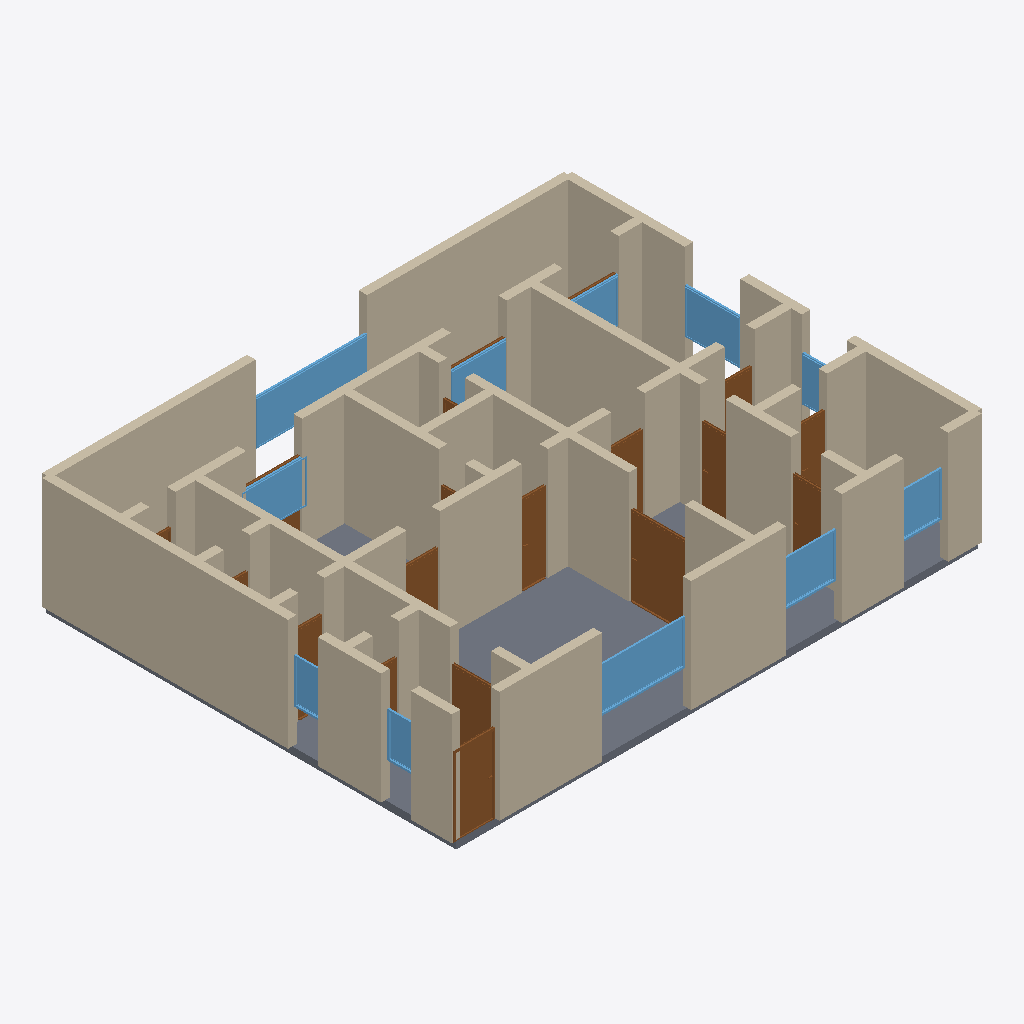
Isometric view of an IFC building model (IFC-SPF (STEP), schema IFC4, length unit metre), seen from the south-west, elements coloured by IFC class: 56 walls (beige), 19 doors (brown), 11 windows (light blue), 1 slab (grey).
Extent 14.2 m × 11.2 m × 3.2 m (x, y, z). Storeys (1): Ground Floor at 0.00 m. Elements (87): 56 IfcWall, 19 IfcDoor, 11 IfcWindow, 1 IfcSlab.

HEADER;
FILE_DESCRIPTION(('ViewDefinition[DesignTransferView]'),'2;1');
FILE_NAME('/dev/null','2026-05-05T20:31:28+05:30',(''),(''),'IfcOpenShell 0.8.5','IfcOpenShell 0.8.5','Nobody');
FILE_SCHEMA(('IFC4'));
ENDSEC;
DATA;
#1=IFCPROJECT('0DrnSGO1TFUxcstc0t9V61',$,'A Hyderabad Jubilee Hills 3BHK premium — high-rise newbuild ',$,$,$,$,(#10),#5);
#12=IFCSITE('3m3SqBzMfDGf1IhLOpyMXB',$,'Site',$,$,$,$,$,$,$,$,$,$,$);
#13=IFCBUILDING('2Wm4C9H5fBrhUrC1DAU2yl',$,'Building',$,$,$,$,$,$,$,$,$);
#16=IFCBUILDINGSTOREY('0clCva0pXEoQclDZu2Iplt',$,'Ground Floor',$,$,#22,$,$,$,$);
#222=IFCWALL('3jliycia19_x9K_jVjkCgi',$,'Exterior Wall',$,$,#243,#238,$,$);
#3841=IFCSLAB('1GVjrAqHLCceUQnmhzdoEY',$,'Floor',$,$,#3858,#3853,$,.FLOOR.);
#178=IFCWALL('169KomrCvEBeqt4xEGkEgO',$,'Exterior Wall',$,$,#199,#194,$,$);
#200=IFCWALL('1Abx4SYQ56EPy15csfOl_3',$,'Exterior Wall',$,$,#221,#216,$,$);
#23=IFCWALL('0I9Bneyb95rQ0NSgKU$Z4V',$,'Exterior Wall',$,$,#45,#39,$,$);
#46=IFCWALL('2mSFolXVH4OBEpnOuv2v6Z',$,'Exterior Wall',$,$,#67,#62,$,$);
#1036=IFCWALL('0xkwe0cDjB2wPO6AM$tbxS',$,'Interior Wall',$,$,#1057,#1052,$,$);
#156=IFCWALL('2n6NCYY25DK94r5k72KI_x',$,'Exterior Wall',$,$,#177,#172,$,$);
#244=IFCWALL('02fCxwSEb2fRoYzQBqusVr',$,'Exterior Wall',$,$,#265,#260,$,$);
#68=IFCWALL('0dIdtWIx93NwY_mOCt$rI$',$,'Exterior Wall',$,$,#89,#84,$,$);
#904=IFCWALL('0A9N3w7Ij47xcVzHwDqRSm',$,'Interior Wall',$,$,#925,#920,$,$);
#398=IFCWALL('00T9oQO8fE99AhUiZ_$_xv',$,'Interior Wall',$,$,#419,#414,$,$);
#112=IFCWALL('2FSO0V1gD0WRmXuGkHgHAu',$,'Exterior Wall',$,$,#133,#128,$,$);
#420=IFCWALL('3Ce_WZJYf6_QhoMruDJg$V',$,'Interior Wall',$,$,#441,#436,$,$);
#266=IFCWALL('2y1pAQ3s55cR5RS1RGr4NR',$,'Exterior Wall',$,$,#287,#282,$,$);
#926=IFCWALL('2GRrh2zob0_QRkwnUSp1Ed',$,'Interior Wall',$,$,#947,#942,$,$);
#90=IFCWALL('0sCH8EIp5CEhbtrG5DXJj6',$,'Exterior Wall',$,$,#111,#106,$,$);
#618=IFCWALL('120MN6K1r6mOqtiFcnnLbR',$,'Interior Wall',$,$,#639,#634,$,$);
#552=IFCWALL('2JeqaFHB529POvDopsQRqZ',$,'Interior Wall',$,$,#573,#568,$,$);
#3201=IFCWINDOW('3I4U6slbn3HuOK9r4ZnRqz',$,'Window',$,$,#3255,#3250,$,1.2,3.0,$,$,$);
#1511=IFCDOOR('1VgQbg6ef7UvkYcsLcc3mb',$,'Door',$,$,#1595,#1590,$,2.1,1.5,$,$,$);
#662=IFCWALL('1UNJw6xpn8qe24N0Iz3zt8',$,'Interior Wall',$,$,#683,#678,$,$);
#2871=IFCWINDOW('0Q0QL4If5CIxKz1enfZQEp',$,'Window',$,$,#2925,#2920,$,1.2,2.4,$,$,$);
#794=IFCWALL('0gOOAPZ6jFavYX9LnJER9j',$,'Interior Wall',$,$,#815,#810,$,$);
#992=IFCWALL('3QypIGNDjA2wn8sFbYGtpg',$,'Interior Wall',$,$,#1013,#1008,$,$);
#970=IFCWALL('22h2EY$1L1wvzQIz4Y0RuO',$,'Interior Wall',$,$,#991,#986,$,$);
#508=IFCWALL('3IoNycXF53AwR99Rcw0dPc',$,'Interior Wall',$,$,#529,#524,$,$);
#1014=IFCWALL('2VSrrsfCL2Seb7$RrYDLBJ',$,'Interior Wall',$,$,#1035,#1030,$,$);
#706=IFCWALL('2swFen8Fb8PgUXDbZi38sx',$,'Interior Wall',$,$,#727,#722,$,$);
#1256=IFCDOOR('0rY$wR5xTEQRPBitAxOyXC',$,'Door',$,$,#1340,#1335,$,2.1,1.1,$,$,$);
#486=IFCWALL('2NVL3Skjz3EeukDzFC$4rd',$,'Interior Wall',$,$,#507,#502,$,$);
#464=IFCWALL('0WnrsvtmP4IeNg5HL8uKO3',$,'Interior Wall',$,$,#485,#480,$,$);
#1190=IFCWALL('04t6IbGlX3m9AXrZIMv2xI',$,'Interior Wall',$,$,#1211,#1206,$,$);
#1058=IFCWALL('2usgBSWCH32vWWy3q$XlmM',$,'Interior Wall',$,$,#1079,#1074,$,$);
#134=IFCWALL('02qoY1mkP7sxuXRVE6Miq$',$,'Exterior Wall',$,$,#155,#150,$,$);
#596=IFCWALL('04nAZqr1r3Qx3l86VYtBQ6',$,'Interior Wall',$,$,#617,#612,$,$);
#310=IFCWALL('0EWeeac05FteAl9BjnLDhD',$,'Interior Wall',$,$,#331,#326,$,$);
#574=IFCWALL('1D58dSNFn3EA$Uey7XKdnV',$,'Interior Wall',$,$,#595,#590,$,$);
#1146=IFCWALL('0ZblkFaafA8gKPd098eXLY',$,'Interior Wall',$,$,#1167,#1162,$,$);
#882=IFCWALL('2IDFd_c4LAQvBvidPE5qaZ',$,'Interior Wall',$,$,#903,#898,$,$);
#3311=IFCWINDOW('0sPjzXEBT9a9Okhoagaefj',$,'Window',$,$,#3365,#3360,$,1.2,1.5,$,$,$);
#376=IFCWALL('3rVF6vyib5RRp3hKUWo9Vd',$,'Interior Wall',$,$,#397,#392,$,$);
#2926=IFCWINDOW('2BIdxwZbrBp9fpWeOwMHFe',$,'Window',$,$,#2980,#2975,$,1.2,1.5,$,$,$);
#332=IFCWALL('2UoKaF5BHEzeEo0boucIUs',$,'Interior Wall',$,$,#353,#348,$,$);
#3036=IFCWINDOW('2zPn7GhLP8XQAsA2wnusI7',$,'Window',$,$,#3090,#3085,$,1.2,1.8,$,$,$);
#2021=IFCDOOR('3ssgd9bv1ECPvV1RVfjPkD',$,'Door',$,$,#2105,#2100,$,2.1,0.7,$,$,$);
#1341=IFCDOOR('08okExNl14rw0inwfyTIu4',$,'Door',$,$,#1425,#1420,$,2.1,1.1,$,$,$);
#442=IFCWALL('1$6RZIFzLBTADC2w8r_QiN',$,'Interior Wall',$,$,#463,#458,$,$);
#1766=IFCDOOR('2xv6nUBhb4Wfoo8UpsqTU9',$,'Door',$,$,#1850,#1845,$,2.1,0.7,$,$,$);
#2981=IFCWINDOW('1m03ze2lL6IPmqRGpkcbwN',$,'Window',$,$,#3035,#3030,$,1.2,1.2,$,$,$);
#816=IFCWALL('2sSPhT_PnBYO$8jPLIbaZr',$,'Interior Wall',$,$,#837,#832,$,$);
#728=IFCWALL('1FJ0qIX5b53RJCSCLSyfqe',$,'Interior Wall',$,$,#749,#744,$,$);
#1102=IFCWALL('3tjNHNPSz3G8fpLjaZyFpm',$,'Interior Wall',$,$,#1123,#1118,$,$);
#1234=IFCWALL('2kB8_caFn1bvcNusHHZvVX',$,'Interior Wall',$,$,#1255,#1250,$,$);
#750=IFCWALL('23jIpuO$DE4hxtFLqGBCnr',$,'Interior Wall',$,$,#771,#766,$,$);
#3091=IFCWINDOW('2IdH5WWpX89ODR2prgtirp',$,'Window',$,$,#3145,#3140,$,1.2,1.5,$,$,$);
#1596=IFCDOOR('1aMlIP8UTBLvka$A1hT$qJ',$,'Door',$,$,#1680,#1675,$,2.1,0.8,$,$,$);
#530=IFCWALL('2ZD6Vy8VbFAe1eEcVegLgG',$,'Interior Wall',$,$,#551,#546,$,$);
#1936=IFCDOOR('3tIVqFOELF68Fm8i5B_K3p',$,'Door',$,$,#2020,#2015,$,2.1,0.9,$,$,$);
#1681=IFCDOOR('3khJwozdjEtBEUcIAYYiRL',$,'Door',$,$,#1765,#1760,$,2.1,0.7,$,$,$);
#948=IFCWALL('33yp06My11YggKFl6AOgu3',$,'Interior Wall',$,$,#969,#964,$,$);
#684=IFCWALL('3$qCimvXD7WQcX7JPxhEq5',$,'Interior Wall',$,$,#705,#700,$,$);
#3146=IFCWINDOW('1JEfCebG17MxREqZIIJoSX',$,'Window',$,$,#3200,#3195,$,1.2,1.5,$,$,$);
#3366=IFCWINDOW('1whLVxB0b6lvukS5bah2Gw',$,'Window',$,$,#3420,#3415,$,1.2,0.8,$,$,$);
#3421=IFCWINDOW('34q7ESLSvBYuc5oZuXZKbP',$,'Window',$,$,#3475,#3470,$,1.2,0.8,$,$,$);
#2106=IFCDOOR('1usIFS72z1aBDKWn9u$VyU',$,'Door',$,$,#2190,#2185,$,2.1,0.9,$,$,$);
#640=IFCWALL('2SB1N2FDj21gsmYR1lAaX3',$,'Interior Wall',$,$,#661,#656,$,$);
#1851=IFCDOOR('1B3V6QnUv0qgSxuBNKTKvA',$,'Door',$,$,#1935,#1930,$,2.1,0.7,$,$,$);
#3256=IFCWINDOW('1I8$gZWZj1p8reB0Z7AnL6',$,'Window',$,$,#3310,#3305,$,1.2,1.2,$,$,$);
#288=IFCWALL('2rwlgHfeT7huJ7aWMAWBa_',$,'Interior Wall',$,$,#309,#304,$,$);
#2191=IFCDOOR('37ZoqeBc1CKhqZg_g3oRjp',$,'Door',$,$,#2275,#2270,$,2.1,0.8,$,$,$);
#1080=IFCWALL('3$FU0Ytcj7YQBrP7xLib_r',$,'Interior Wall',$,$,#1101,#1096,$,$);
#1168=IFCWALL('2q2GcGS_v15eU4ND6n8AA3',$,'Interior Wall',$,$,#1189,#1184,$,$);
#772=IFCWALL('1Q59hIlLb15xGb183msFVW',$,'Interior Wall',$,$,#793,#788,$,$);
#1124=IFCWALL('0pNMbbi6n7dvK_sUkmVULI',$,'Interior Wall',$,$,#1145,#1140,$,$);
#354=IFCWALL('0TfY90$F56VPrbDJMgI3_F',$,'Interior Wall',$,$,#375,#370,$,$);
#838=IFCWALL('3gWqQfuTr9HQnLFr4QIhrD',$,'Interior Wall',$,$,#859,#854,$,$);
#1212=IFCWALL('0uyrpz54PBfwqSVplf0_z9',$,'Interior Wall',$,$,#1233,#1228,$,$);
#860=IFCWALL('2JPq_fQcj2hOLOADxgtE1u',$,'Interior Wall',$,$,#881,#876,$,$);
#1426=IFCDOOR('3skLnlhujByhV$IBT8e0zv',$,'Door',$,$,#1510,#1505,$,2.1,0.7,$,$,$);
#2531=IFCDOOR('17T8cWEH1BTPZshQluaNq7',$,'Door',$,$,#2615,#2610,$,2.1,1.5,$,$,$);
#2616=IFCDOOR('3J45cOvX99VuvVLv0m275G',$,'Door',$,$,#2700,#2695,$,2.1,1.5,$,$,$);
#2701=IFCDOOR('19H03sYnL2MhkSJht6FtYd',$,'Door',$,$,#2785,#2780,$,2.1,1.5,$,$,$);
#2446=IFCDOOR('2BrYlN_Kf6IwmCwDAuKxVV',$,'Door',$,$,#2530,#2525,$,2.1,0.7,$,$,$);
#2276=IFCDOOR('1lgvzkn6j56QY7NsQyQWa4',$,'Door',$,$,#2360,#2355,$,2.1,0.7,$,$,$);
#2361=IFCDOOR('3ou1WaQvj6SuN9zswL5SsI',$,'Door',$,$,#2445,#2440,$,2.1,0.7,$,$,$);
#2786=IFCDOOR('3sd7bh225BxuOvp5FABwKg',$,'Door',$,$,#2870,#2865,$,2.1,0.7,$,$,$);
ENDSEC;
